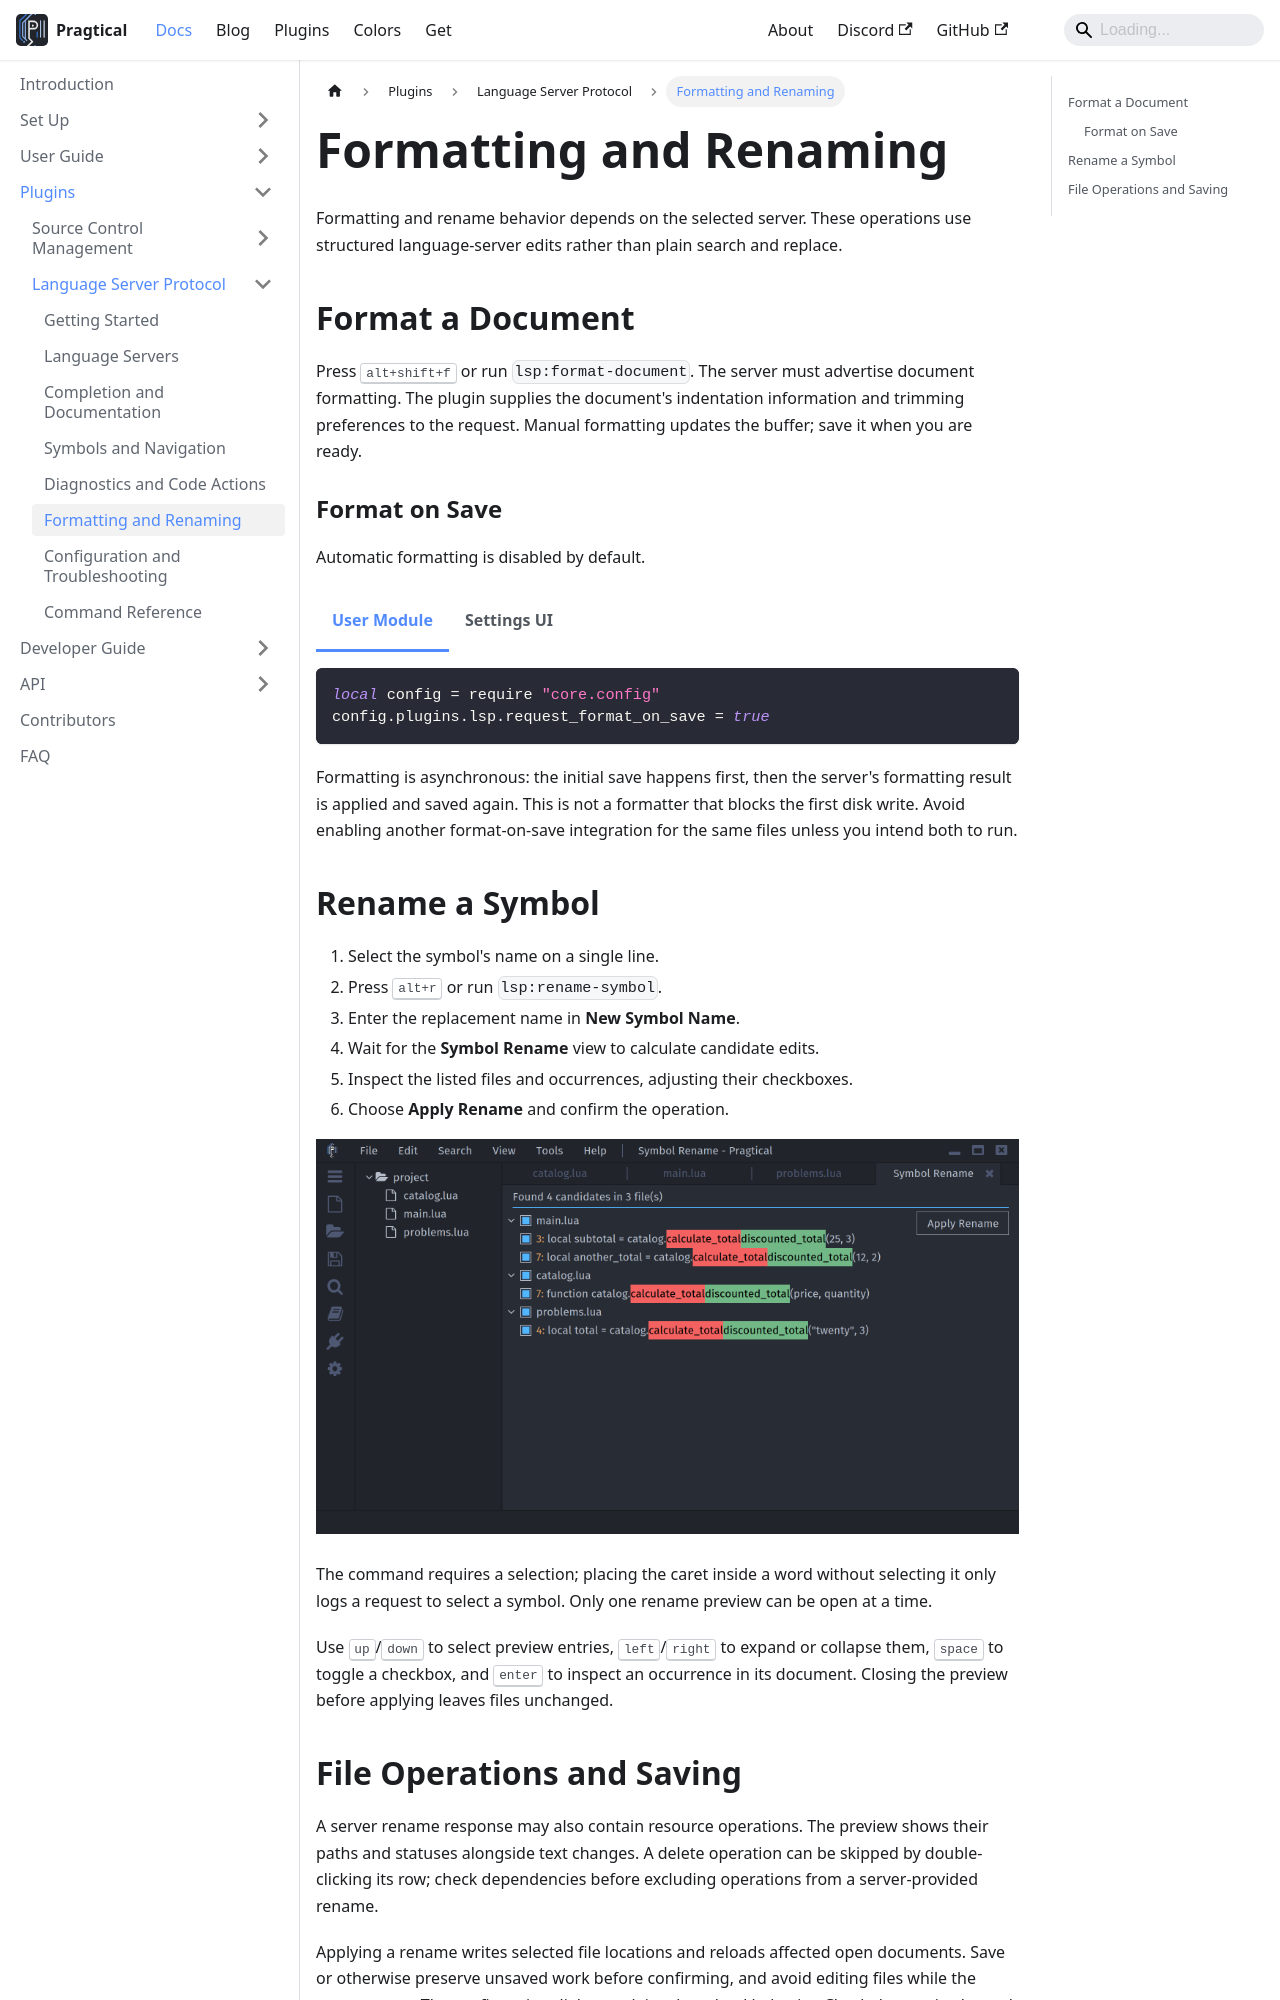

repository: pragtical/pragtical.github.io · page: docs/plugins/lsp/formatting-and-renaming.html · generator: docusaurus

---
sidebar_position: 7
description: Format a document and preview cross-file symbol renames before applying them.
---

import Tabs from '@theme/Tabs';
import TabItem from '@theme/TabItem';

# Formatting and Renaming

Formatting and rename behavior depends on the selected server. These operations
use structured language-server edits rather than plain search and replace.

## Format a Document

Press <kbd>alt+shift+f</kbd> or run `lsp:format-document`.
The server must advertise document formatting. The plugin supplies the
document's indentation information and trimming preferences to the request.
Manual formatting updates the buffer; save it when you are ready.

### Format on Save

Automatic formatting is disabled by default.

<Tabs groupId="configuration">
  <TabItem value="user-module" label="User Module" default>

```lua
local config = require "core.config"
config.plugins.lsp.request_format_on_save = true
```

  </TabItem>
  <TabItem value="settings-ui" label="Settings UI">

Enable **Request Document Format on Save** under
**Plugins > Language Server Protocol**.

  </TabItem>
</Tabs>

Formatting is asynchronous: the initial save happens first, then the server's
formatting result is applied and saved again. This is not a formatter that
blocks the first disk write. Avoid enabling another format-on-save integration
for the same files unless you intend both to run.

## Rename a Symbol

1. Select the symbol's name on a single line.
2. Press <kbd>alt+r</kbd> or run `lsp:rename-symbol`.
3. Enter the replacement name in **New Symbol Name**.
4. Wait for the **Symbol Rename** view to calculate candidate edits.
5. Inspect the listed files and occurrences, adjusting their checkboxes.
6. Choose **Apply Rename** and confirm the operation.

![Symbol Rename preview with selectable Lua function occurrences][rename]

The command requires a selection; placing the caret inside a word without
selecting it only logs a request to select a symbol. Only one rename preview
can be open at a time.

Use <kbd>up</kbd>/<kbd>down</kbd> to select preview entries,
<kbd>left</kbd>/<kbd>right</kbd> to expand or collapse them,
<kbd>space</kbd> to toggle a checkbox, and <kbd>enter</kbd> to inspect an
occurrence in its document. Closing the preview before applying leaves files
unchanged.
